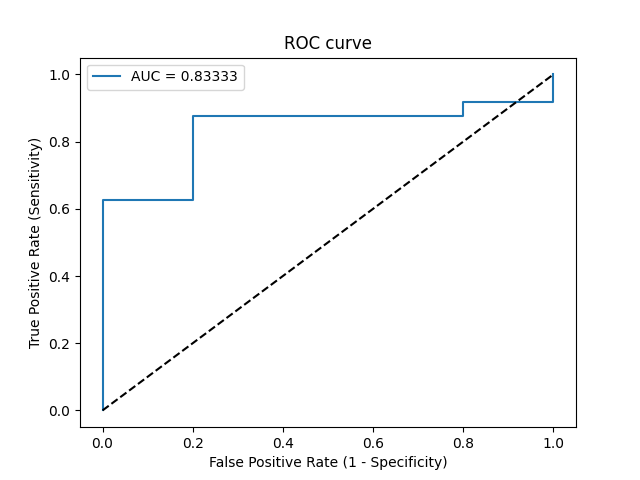

Values plotted in this chart, from the file beside it:
Threshold, Sensitivity, Specificity, NPV, PPV
inf, 0.0, 1.0, 0.1724, 0
0.9786, 0.04167, 1.0, 0.1786, 1.0
0.8742, 0.625, 1.0, 0.3571, 1.0
0.8728, 0.625, 0.8, 0.3077, 0.9375
0.7967, 0.875, 0.8, 0.5714, 0.9545
0.7814, 0.875, 0.2, 0.25, 0.84
0.6958, 0.9167, 0.2, 0.3333, 0.8462
0.6485, 0.9167, 0.0, 0.0, 0.8148
0.6195, 1.0, 0.0, 0, 0.8276
